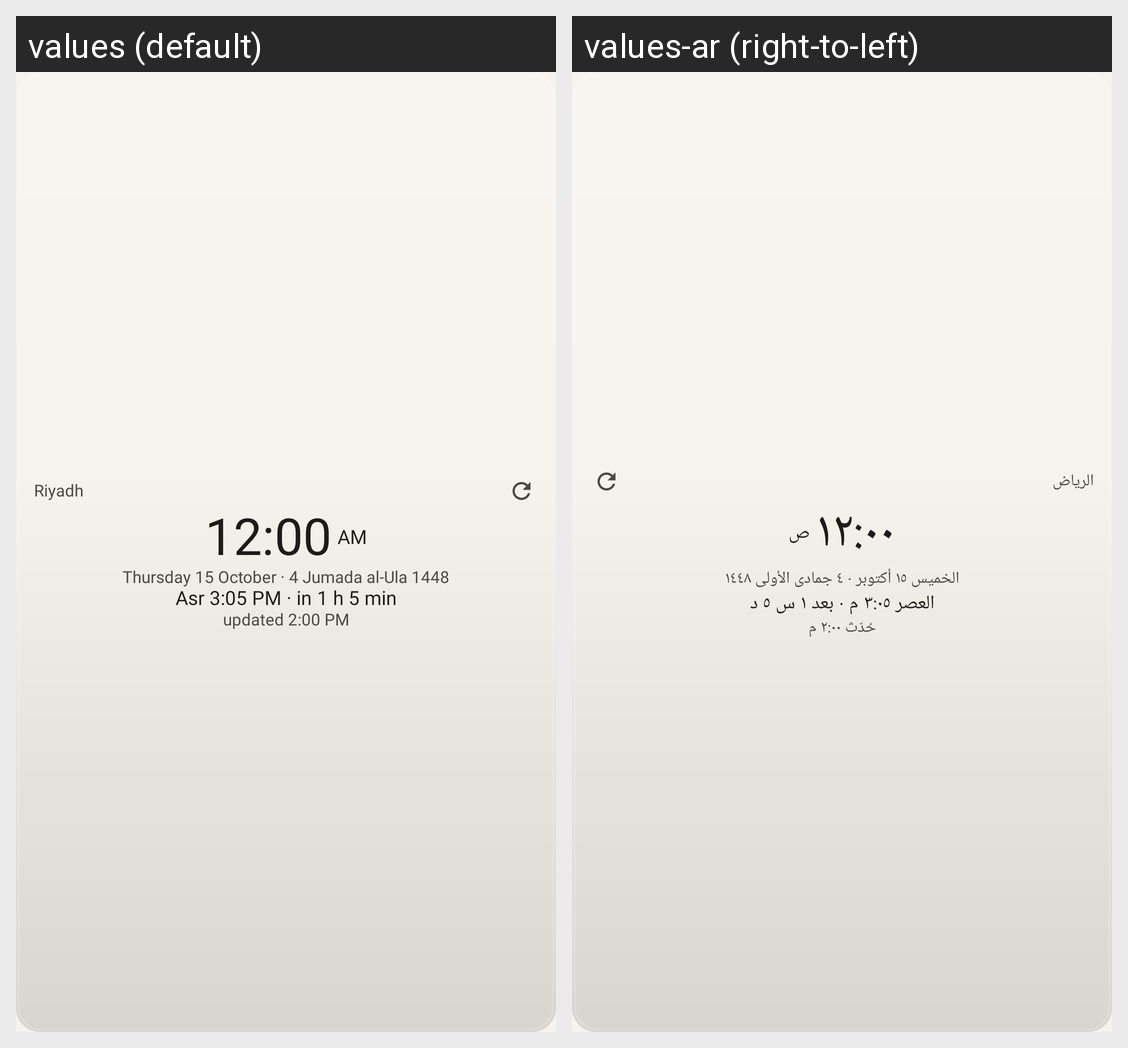

Strings drawn on this Android screen and how each of the app's shown locales translates them:
Android screen res/layout/w_digital.xml rendered under 2 locales, left to right: values (default), values-ar (right-to-left). Device: Nexus 5 (rendered at 1080×1920; each locale shown at half size, 540×960, under a caption strip naming it); theme Theme.Sakina.
Strings drawn on this screen, with the default value and each locale's value (text and hints the layout hard-codes, and strings that could not be matched under every locale, appear in the picture but are not listed):

w_sample_place
  values: Riyadh
  values-ar: الرياض

w_sample_date
  values: Thursday 15 October · 4 Jumada al-Ula 1448
  values-ar: الخميس ١٥ أكتوبر · ٤ جمادى الأولى ١٤٤٨

w_sample_name_time_remain
  values: Asr 3:05 PM · in 1 h 5 min
  values-ar: العصر ٣:٠٥ م · بعد ١ س ٥ د

w_sample_stamp
  values: updated 2:00 PM
  values-ar: حُدّث ٢:٠٠ م
